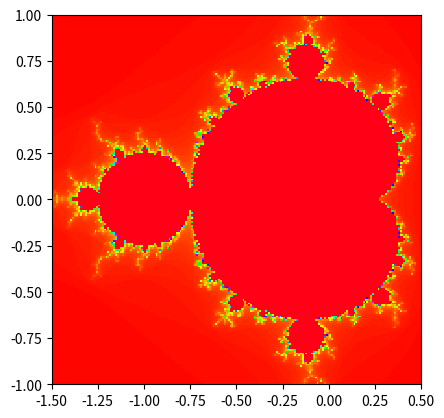

Recreate this plot in Python.
import matplotlib.pyplot as plt
import numpy as np

# Max number of iterations
M = 250

# Grid pixels N*N
N = 200

# D - surrounding of point (x0, y0)
x0, y0 = (-0.5, 0.)
D = 1.0
ext = [x_min, x_max, y_min, y_max] = (x0 - D, x0 + D, y0 - D, y0 + D)

xs = np.linspace(x_min, x_max, N)
ys = np.linspace(y_min, y_max, N)

X, Y = np.meshgrid(xs, ys)
C = X + 1j*Y


def converge(c):
    z = 0
    n = 0
    while (z.real**2 + z.imag**2) <= 4 and n < M:
        z = z**2 + c
        n += 1
    return n


R = [[converge(C[i][j]) for i in range(N)] for j in range(N)]
R = np.array(R) / M
R = np.transpose(R)

plt.imshow(R, cmap='hsv',  interpolation='nearest', extent=ext)
plt.savefig('mandelbrot.png')
plt.show()